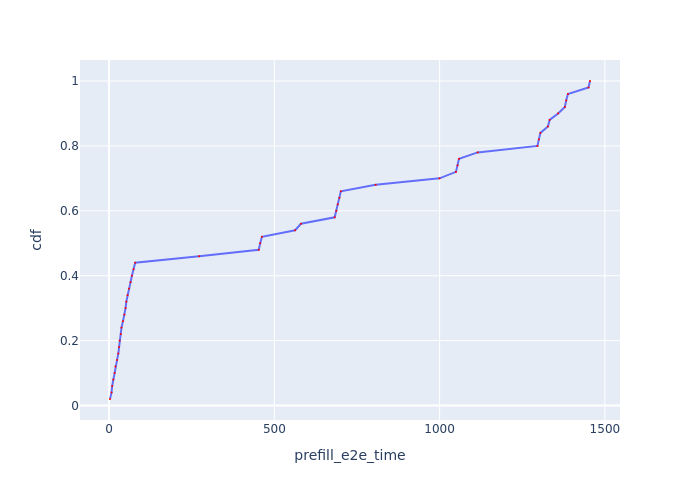

The file beside this chart, header and first rows:
Request Id, prefill_e2e_time, cdf
0_0, 2.775, 0.02
0_1, 7.445, 0.04
0_2, 9.362, 0.06
0_3, 12.59, 0.08
0_4, 16.8, 0.1
0_5, 19.11, 0.12
0_6, 24.09, 0.14
0_7, 27.88, 0.16
0_8, 29.99, 0.18
0_9, 32.03, 0.2
0_10, 35.53, 0.22
0_11, 37.55, 0.24
0_12, 42.08, 0.26
0_13, 46.37, 0.28
0_14, 49.88, 0.3
0_15, 52.15, 0.32
0_16, 55.79, 0.34
0_17, 60.33, 0.36
0_18, 64.9, 0.38
0_19, 69.02, 0.4
0_20, 74.03, 0.42
0_21, 78.99, 0.44
0_22, 272.4, 0.46
0_23, 452.6, 0.48
0_24, 457.2, 0.5
0_25, 462.3, 0.52
0_26, 562.9, 0.54
0_27, 580.5, 0.56
0_28, 682.5, 0.58
0_29, 687.4, 0.6
0_30, 691.9, 0.62
0_31, 697, 0.64
0_32, 701.2, 0.66
0_33, 806.4, 0.68
0_34, 999.7, 0.7
0_35, 1049, 0.72
0_36, 1054, 0.74
0_37, 1059, 0.76
0_38, 1115, 0.78
0_39, 1296, 0.8
0_40, 1300, 0.82
0_41, 1305, 0.84
0_42, 1328, 0.86
0_43, 1333, 0.88
0_44, 1358, 0.9
0_45, 1379, 0.92
0_46, 1383, 0.94
0_47, 1388, 0.96
0_48, 1451, 0.98
0_49, 1455, 1.0
